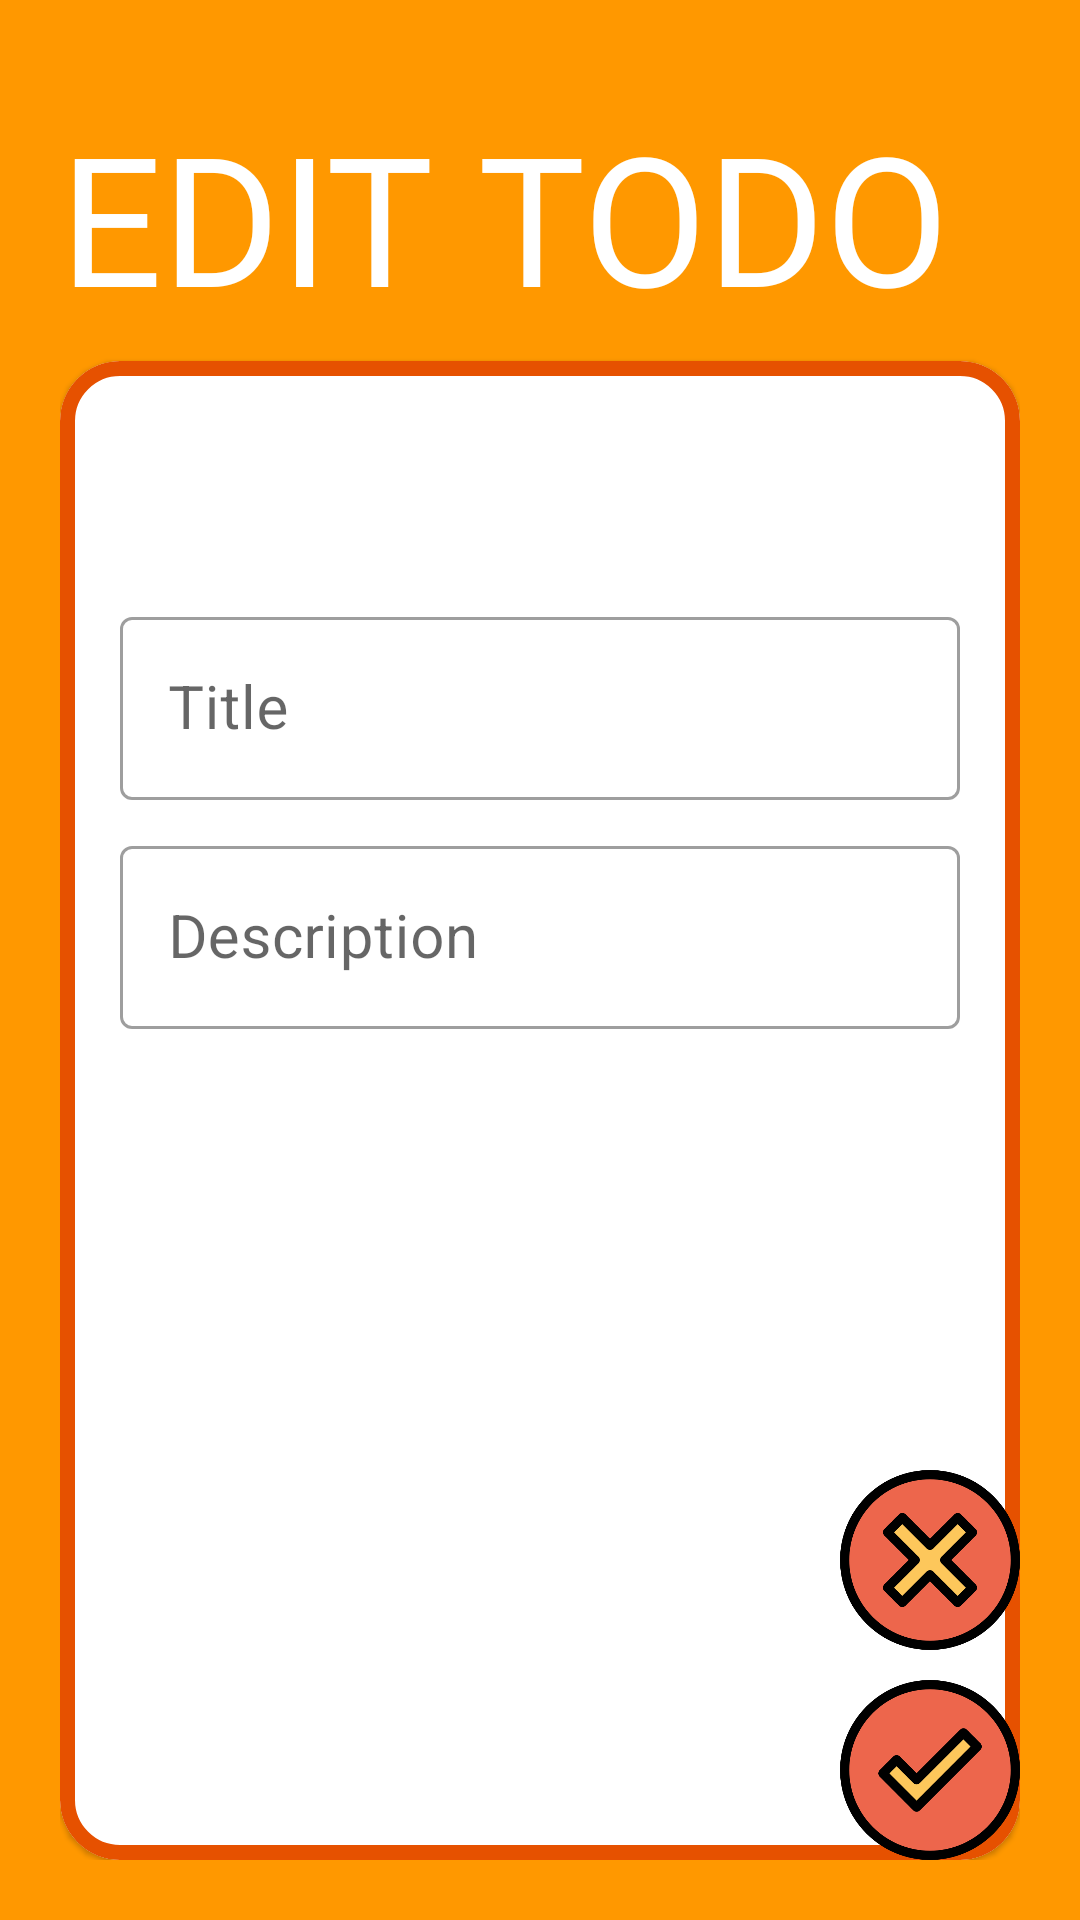

This screen was rendered from an Android layout file. Write that file and the resources it references.
<!-- AndroidManifest.xml: application theme AppTheme -->
<!-- res/layout/activity_edit_todo.xml -->
<?xml version="1.0" encoding="utf-8"?>
<RelativeLayout xmlns:android="http://schemas.android.com/apk/res/android"
    xmlns:tools="http://schemas.android.com/tools"
    android:layout_width="match_parent"
    android:layout_height="match_parent"
    xmlns:app="http://schemas.android.com/apk/res-auto"
    android:padding="20dp"
    android:background="@color/colorPrimary"
    tools:context=".newTodo">

    <com.google.android.material.textview.MaterialTextView
        android:id="@+id/titlenewtodo"
        android:layout_width="wrap_content"
        android:layout_height="wrap_content"
        android:text="EDIT TODO"
        android:textAllCaps="true"
        android:textAlignment="center"
        android:layout_marginBottom="10dp"
        android:layout_marginTop="20dp"
        android:textSize="60sp"
        android:includeFontPadding="false"
        android:fontFamily="@font/bungee"
        android:textColor="#ffffff"
        android:shadowColor="@color/colorPrimaryDark"
        android:elevation="20dp"/>

    <com.google.android.material.card.MaterialCardView
        app:cardCornerRadius="20dp"
        app:strokeColor="@color/colorPrimaryDark"
        app:strokeWidth="5dp"
        android:layout_width="match_parent"
        android:layout_height="match_parent"
        android:layout_below="@+id/titlenewtodo">

        <LinearLayout
            android:layout_width="match_parent"
            android:layout_height="match_parent"
            android:padding="20dp"
            android:orientation="vertical">



            <com.google.android.material.textfield.TextInputLayout
                android:id="@+id/titleedit"
                android:layout_marginTop="60dp"
                android:layout_width="match_parent"
                android:layout_height="wrap_content"
                android:hint="Title"
                style="@style/Widget.MaterialComponents.TextInputLayout.OutlinedBox">


                <com.google.android.material.textfield.TextInputEditText
                    android:layout_width="match_parent"
                    android:layout_height="match_parent"
                    android:fontFamily="sans-serif"
                    android:textSize="20sp"
                    android:maxLines="1"/>


            </com.google.android.material.textfield.TextInputLayout>

            <com.google.android.material.textfield.TextInputLayout
                android:layout_marginTop="10dp"
                android:id="@+id/descedit"
                android:layout_width="match_parent"
                android:layout_height="wrap_content"
                android:hint="Description"
                style="@style/Widget.MaterialComponents.TextInputLayout.OutlinedBox">


                <com.google.android.material.textfield.TextInputEditText
                    android:layout_width="match_parent"
                    android:layout_height="match_parent"
                    android:fontFamily="sans-serif"
                    android:textSize="20sp" />


            </com.google.android.material.textfield.TextInputLayout>
        </LinearLayout>

    </com.google.android.material.card.MaterialCardView>



    <ImageView
        android:id="@+id/savetodo"
        android:layout_width="60dp"
        android:layout_height="60dp"
        android:src="@drawable/check"
        android:elevation="20dp"
        android:layout_alignParentBottom="true"
        android:layout_alignParentRight="true"/>

    <ImageView
        android:id="@+id/deletetodo"
        android:elevation="20dp"
        android:layout_width="60dp"
        android:layout_height="60dp"
        android:src="@drawable/close"
        android:layout_above="@+id/savetodo"
        android:layout_marginBottom="10dp"
        android:layout_alignParentRight="true"/>


</RelativeLayout>
<!-- resources referenced by this layout -->
<resources>
  <color name="colorPrimary">#ff9800</color>
  <color name="colorPrimaryDark">#e65100</color>
  <!-- drawable check: png bitmap (drawable, 23874 bytes) -->
  <!-- drawable close: png bitmap (drawable, 25915 bytes) -->
  <style name="AppTheme" parent="Theme.MaterialComponents.Light.NoActionBar">
          
          <item name="colorPrimary">@color/colorPrimary</item>
          <item name="colorPrimaryDark">@color/colorPrimaryDark</item>
          <item name="colorAccent">@color/colorAccent</item>
          <item name="otpViewStyle">@style/OtpWidget.OtpView</item>
      </style>
  <color name="colorAccent">#03DAC5</color>
</resources>
